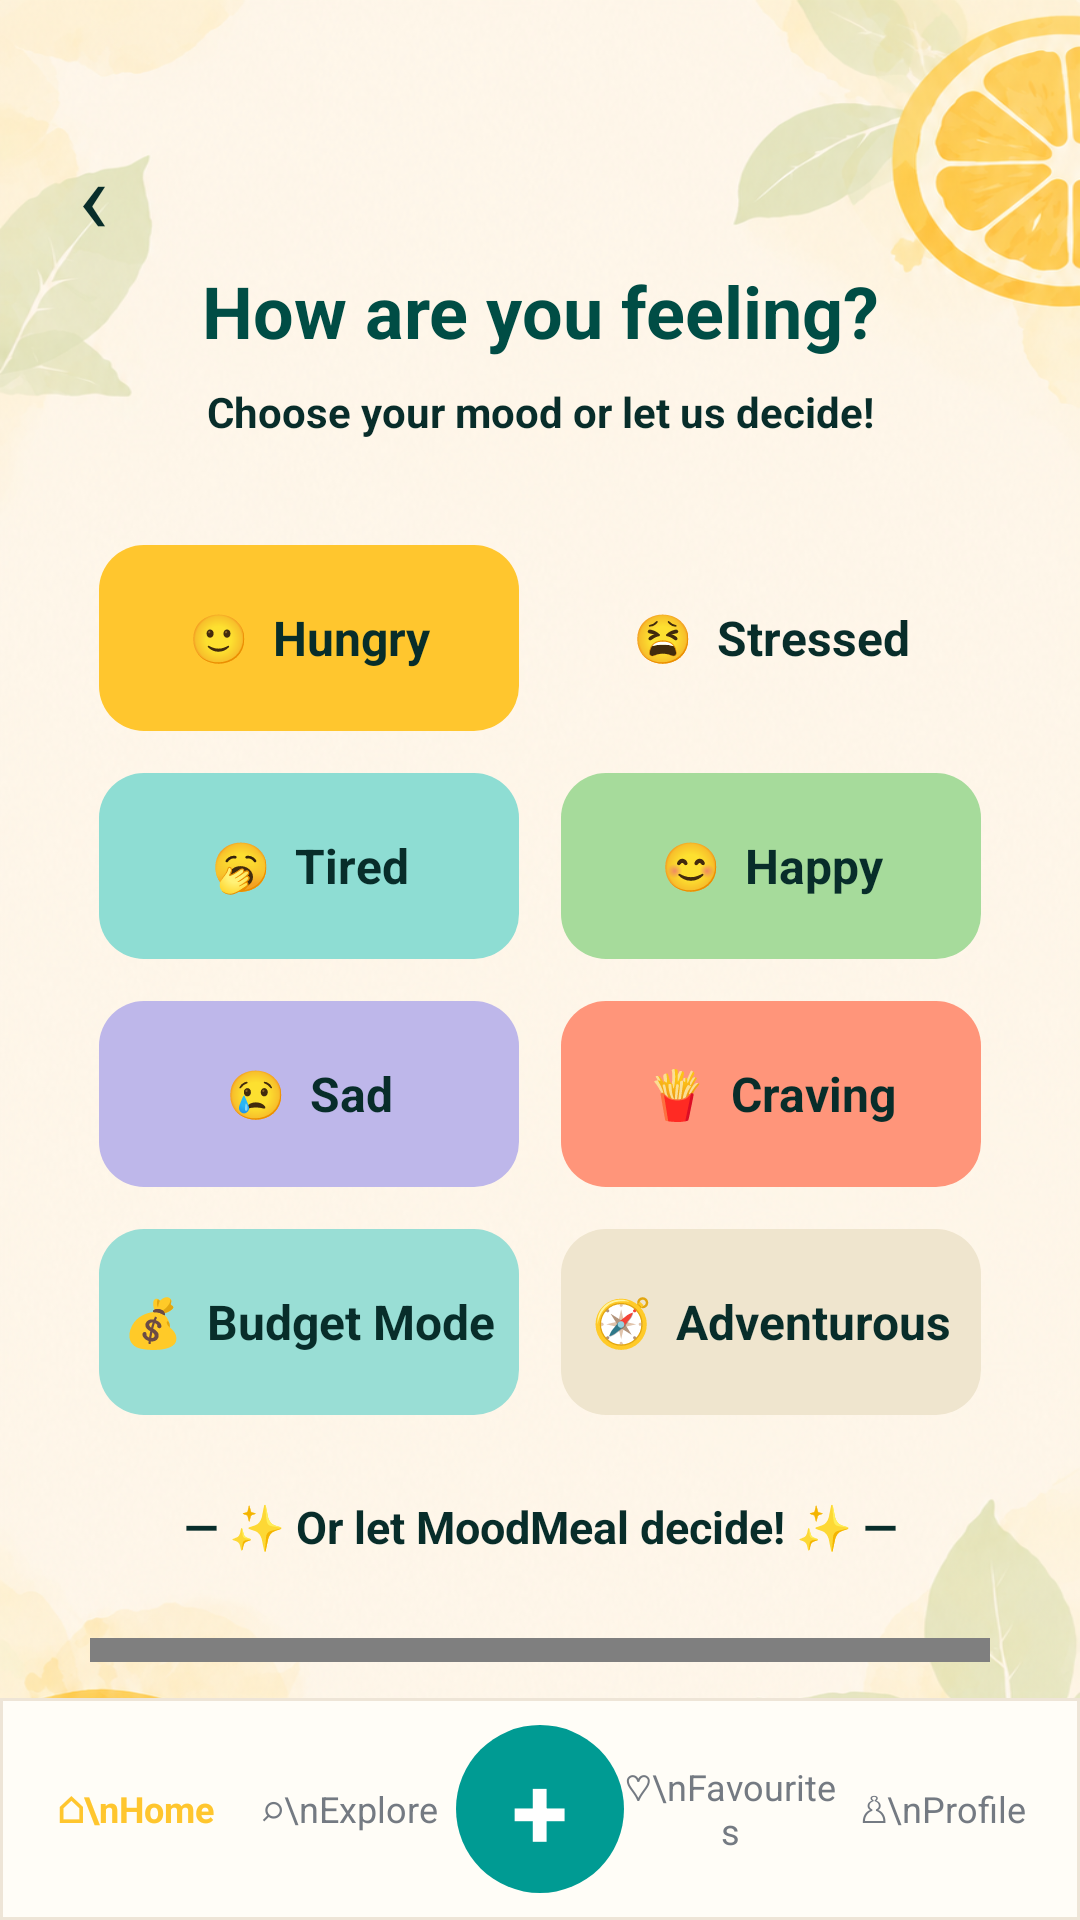

The Android layout XML behind this screen, and the referenced resources:
<!-- AndroidManifest.xml: application theme Theme.MoodMeal -->
<!-- res/layout/activity_mood_selection.xml -->
<?xml version="1.0" encoding="utf-8"?>
<FrameLayout xmlns:android="http://schemas.android.com/apk/res/android"
    android:layout_width="match_parent"
    android:layout_height="match_parent">

    <ImageView
        android:layout_width="match_parent"
        android:layout_height="match_parent"
        android:src="@drawable/bg_theme"
        android:scaleType="fitXY" />

    <ScrollView
        android:layout_width="match_parent"
        android:layout_height="match_parent"
        android:paddingBottom="86dp">

        <LinearLayout
            android:layout_width="match_parent"
            android:layout_height="wrap_content"
            android:orientation="vertical"
            android:paddingLeft="26dp"
            android:paddingRight="26dp"
            android:paddingTop="42dp"
            android:paddingBottom="100dp">

            <TextView
                android:id="@+id/tvBackMood"
                android:layout_width="match_parent"
                android:layout_height="wrap_content"
                android:text="‹"
                android:textSize="34sp"
                android:textColor="@color/text_dark" />

            <TextView
                android:layout_width="match_parent"
                android:layout_height="wrap_content"
                android:text="How are you feeling?"
                android:textColor="@color/dark_teal"
                android:textStyle="bold"
                android:textSize="24sp"
                android:gravity="center" />

            <TextView
                android:layout_width="match_parent"
                android:layout_height="wrap_content"
                android:text="Choose your mood or let us decide!"
                android:textColor="@color/text_dark"
                android:textStyle="bold"
                android:textSize="14sp"
                android:gravity="center"
                android:layout_marginTop="8dp" />

            <GridLayout
                android:layout_width="match_parent"
                android:layout_height="wrap_content"
                android:columnCount="2"
                android:layout_marginTop="28dp">

                <TextView
                    android:id="@+id/moodHungry"
                    android:layout_width="0dp"
                    android:layout_height="62dp"
                    android:layout_columnWeight="1"
                    android:layout_margin="7dp"
                    android:background="@drawable/mood_hungry"
                    android:gravity="center"
                    android:text="🙂  Hungry"
                    android:textColor="@color/text_dark"
                    android:textStyle="bold"
                    android:textSize="16sp" />

                <TextView
                    android:id="@+id/moodStressed"
                    android:layout_width="0dp"
                    android:layout_height="62dp"
                    android:layout_columnWeight="1"
                    android:layout_margin="7dp"
                    android:background="@drawable/mood_stressed"
                    android:gravity="center"
                    android:text="😫  Stressed"
                    android:textColor="@color/text_dark"
                    android:textStyle="bold"
                    android:textSize="16sp" />

                <TextView
                    android:id="@+id/moodTired"
                    android:layout_width="0dp"
                    android:layout_height="62dp"
                    android:layout_columnWeight="1"
                    android:layout_margin="7dp"
                    android:background="@drawable/mood_tired"
                    android:gravity="center"
                    android:text="🥱  Tired"
                    android:textColor="@color/text_dark"
                    android:textStyle="bold"
                    android:textSize="16sp" />

                <TextView
                    android:id="@+id/moodHappy"
                    android:layout_width="0dp"
                    android:layout_height="62dp"
                    android:layout_columnWeight="1"
                    android:layout_margin="7dp"
                    android:background="@drawable/mood_happy"
                    android:gravity="center"
                    android:text="😊  Happy"
                    android:textColor="@color/text_dark"
                    android:textStyle="bold"
                    android:textSize="16sp" />

                <TextView
                    android:id="@+id/moodSad"
                    android:layout_width="0dp"
                    android:layout_height="62dp"
                    android:layout_columnWeight="1"
                    android:layout_margin="7dp"
                    android:background="@drawable/mood_sad"
                    android:gravity="center"
                    android:text="😢  Sad"
                    android:textColor="@color/text_dark"
                    android:textStyle="bold"
                    android:textSize="16sp" />

                <TextView
                    android:id="@+id/moodCraving"
                    android:layout_width="0dp"
                    android:layout_height="62dp"
                    android:layout_columnWeight="1"
                    android:layout_margin="7dp"
                    android:background="@drawable/mood_craving"
                    android:gravity="center"
                    android:text="🍟  Craving"
                    android:textColor="@color/text_dark"
                    android:textStyle="bold"
                    android:textSize="16sp" />

                <TextView
                    android:id="@+id/moodBudget"
                    android:layout_width="0dp"
                    android:layout_height="62dp"
                    android:layout_columnWeight="1"
                    android:layout_margin="7dp"
                    android:background="@drawable/mood_budget"
                    android:gravity="center"
                    android:text="💰  Budget Mode"
                    android:textColor="@color/text_dark"
                    android:textStyle="bold"
                    android:textSize="16sp" />

                <TextView
                    android:id="@+id/moodAdventurous"
                    android:layout_width="0dp"
                    android:layout_height="62dp"
                    android:layout_columnWeight="1"
                    android:layout_margin="7dp"
                    android:background="@drawable/mood_adventurous"
                    android:gravity="center"
                    android:text="🧭  Adventurous"
                    android:textColor="@color/text_dark"
                    android:textStyle="bold"
                    android:textSize="16sp" />

            </GridLayout>

            <TextView
                android:layout_width="match_parent"
                android:layout_height="wrap_content"
                android:text="— ✨ Or let MoodMeal decide! ✨ —"
                android:textColor="@color/text_dark"
                android:textStyle="bold"
                android:textSize="15sp"
                android:gravity="center"
                android:layout_marginTop="20dp" />

            <FrameLayout
                android:layout_width="match_parent"
                android:layout_height="330dp"
                android:layout_marginTop="12dp">

                <com.uitm.ict602.moodmeal.SpinWheelView
                    android:id="@+id/spinWheelView"
                    android:layout_width="300dp"
                    android:layout_height="300dp"
                    android:layout_gravity="center" />

                <TextView
                    android:id="@+id/btnSpinMood"
                    android:layout_width="96dp"
                    android:layout_height="96dp"
                    android:layout_gravity="center"
                    android:background="@drawable/circle_white"
                    android:gravity="center"
                    android:text="SPIN"
                    android:textColor="@color/teal"
                    android:textStyle="bold"
                    android:textSize="20sp" />

            </FrameLayout>

            <TextView
                android:id="@+id/tvShakeHint"
                android:layout_width="match_parent"
                android:layout_height="70dp"
                android:layout_marginTop="8dp"
                android:background="@drawable/white_button"
                android:gravity="center_vertical"
                android:paddingLeft="18dp"
                android:text="Shake your phone\nfor a surprise!     📱"
                android:textColor="@color/text_dark"
                android:textStyle="bold"
                android:textSize="15sp" />

        </LinearLayout>

    </ScrollView>

    <LinearLayout
        android:layout_width="match_parent"
        android:layout_height="74dp"
        android:layout_gravity="bottom"
        android:orientation="horizontal"
        android:gravity="center"
        android:background="@drawable/bottom_nav_bg"
        android:paddingLeft="10dp"
        android:paddingRight="10dp">

        <TextView
            android:id="@+id/navHome"
            android:layout_width="0dp"
            android:layout_height="match_parent"
            android:layout_weight="1"
            android:gravity="center"
            android:text="⌂\nHome"
            android:textColor="@color/yellow"
            android:textStyle="bold"
            android:textSize="12sp" />

        <TextView
            android:id="@+id/navExplore"
            android:layout_width="0dp"
            android:layout_height="match_parent"
            android:layout_weight="1"
            android:gravity="center"
            android:text="⌕\nExplore"
            android:textColor="@color/text_gray"
            android:textSize="12sp" />

        <TextView
            android:id="@+id/navPlus"
            android:layout_width="56dp"
            android:layout_height="56dp"
            android:gravity="center"
            android:background="@drawable/circle_teal"
            android:text="+"
            android:textColor="@color/white"
            android:textSize="34sp"
            android:textStyle="bold" />

        <TextView
            android:id="@+id/navFav"
            android:layout_width="0dp"
            android:layout_height="match_parent"
            android:layout_weight="1"
            android:gravity="center"
            android:text="♡\nFavourites"
            android:textColor="@color/text_gray"
            android:textSize="12sp" />

        <TextView
            android:id="@+id/navProfile"
            android:layout_width="0dp"
            android:layout_height="match_parent"
            android:layout_weight="1"
            android:gravity="center"
            android:text="♙\nProfile"
            android:textColor="@color/text_gray"
            android:textSize="12sp" />

    </LinearLayout>

</FrameLayout>
<!-- resources referenced by this layout -->
<resources>
  <color name="dark_teal">#004D45</color>
  <color name="teal">#009B93</color>
  <color name="text_dark">#082D2A</color>
  <color name="text_gray">#747A82</color>
  <color name="white">#FFFFFF</color>
  <color name="yellow">#FFC62E</color>
  <!-- drawable bg_theme: png bitmap (drawable, 903154 bytes) -->
  <!-- drawable bottom_nav_bg (drawable) -->
  <?xml version="1.0" encoding="utf-8"?>
  <shape xmlns:android="http://schemas.android.com/apk/res/android">
      <solid android:color="#FFFDF7" />
      <stroke
          android:width="1dp"
          android:color="#EEE5D7" />
  </shape>
  <!-- drawable circle_teal (drawable) -->
  <?xml version="1.0" encoding="utf-8"?>
  <shape xmlns:android="http://schemas.android.com/apk/res/android"
      android:shape="oval">
      <solid android:color="#009B93" />
  </shape>
  <!-- drawable mood_adventurous (drawable) -->
  <?xml version="1.0" encoding="utf-8"?>
  <shape xmlns:android="http://schemas.android.com/apk/res/android">
      <solid android:color="#EFE5CE" />
      <corners android:radius="15dp" />
  </shape>
  <!-- drawable mood_budget (drawable) -->
  <?xml version="1.0" encoding="utf-8"?>
  <shape xmlns:android="http://schemas.android.com/apk/res/android">
      <solid android:color="#99DED5" />
      <corners android:radius="15dp" />
  </shape>
  <!-- drawable mood_craving (drawable) -->
  <?xml version="1.0" encoding="utf-8"?>
  <shape xmlns:android="http://schemas.android.com/apk/res/android">
      <solid android:color="#FF957A" />
      <corners android:radius="15dp" />
  </shape>
  <!-- drawable mood_happy (drawable) -->
  <?xml version="1.0" encoding="utf-8"?>
  <shape xmlns:android="http://schemas.android.com/apk/res/android">
      <solid android:color="#A6DB9B" />
      <corners android:radius="15dp" />
  </shape>
  <!-- drawable mood_hungry (drawable) -->
  <?xml version="1.0" encoding="utf-8"?>
  <shape xmlns:android="http://schemas.android.com/apk/res/android">
      <solid android:color="#FFC62E" />
      <corners android:radius="15dp" />
  </shape>
  <!-- drawable mood_sad (drawable) -->
  <?xml version="1.0" encoding="utf-8"?>
  <shape xmlns:android="http://schemas.android.com/apk/res/android">
      <solid android:color="#BEB7EA" />
      <corners android:radius="15dp" />
  </shape>
  <!-- drawable mood_tired (drawable) -->
  <?xml version="1.0" encoding="utf-8"?>
  <shape xmlns:android="http://schemas.android.com/apk/res/android">
      <solid android:color="#8EDDD3" />
      <corners android:radius="15dp" />
  </shape>
  <!-- drawable white_button (drawable) -->
  <?xml version="1.0" encoding="utf-8"?>
  <shape xmlns:android="http://schemas.android.com/apk/res/android">
      <solid android:color="#FFFFFF" />
      <stroke
          android:width="1dp"
          android:color="#E5DED0" />
      <corners android:radius="16dp" />
  </shape>
  <style name="Theme.MoodMeal" parent="@android:style/Theme.Material.Light.NoActionBar">
          <item name="android:fontFamily">sans</item>
          <item name="android:windowLightStatusBar">true</item>
          <item name="android:statusBarColor">@color/cream</item>
          <item name="android:navigationBarColor">@color/cream</item>
          <item name="android:colorAccent">@color/teal</item>
      </style>
  <color name="cream">#FFF8E9</color>
</resources>
